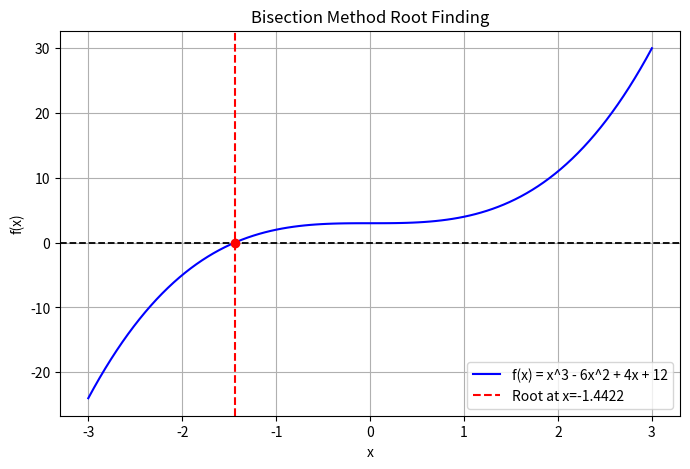

Reproduce this figure in Python.
import numpy as np
import matplotlib.pyplot as plt
from scipy.optimize import bisect

f = lambda x: x**3 +2**2 - 1

root = bisect(f, -3, 3,full_output=True)
print(root)


x = np.linspace(-3,3, 100)
y = f(x)

plt.figure(figsize=(8, 5))
plt.plot(x, y, label='f(x) = x^3 - 6x^2 + 4x + 12', color='blue')
plt.axhline(0, color='black', linewidth=1.3, linestyle='--')  # X-axis
plt.axvline(root[0], color='red', linestyle='--', label=f'Root at x={root[0]:.4f}')  # Root
plt.scatter(root[0], 0, color='red', zorder=3)


plt.xlabel('x')
plt.ylabel('f(x)')
plt.title('Bisection Method Root Finding')
plt.legend()
plt.grid()
plt.show()